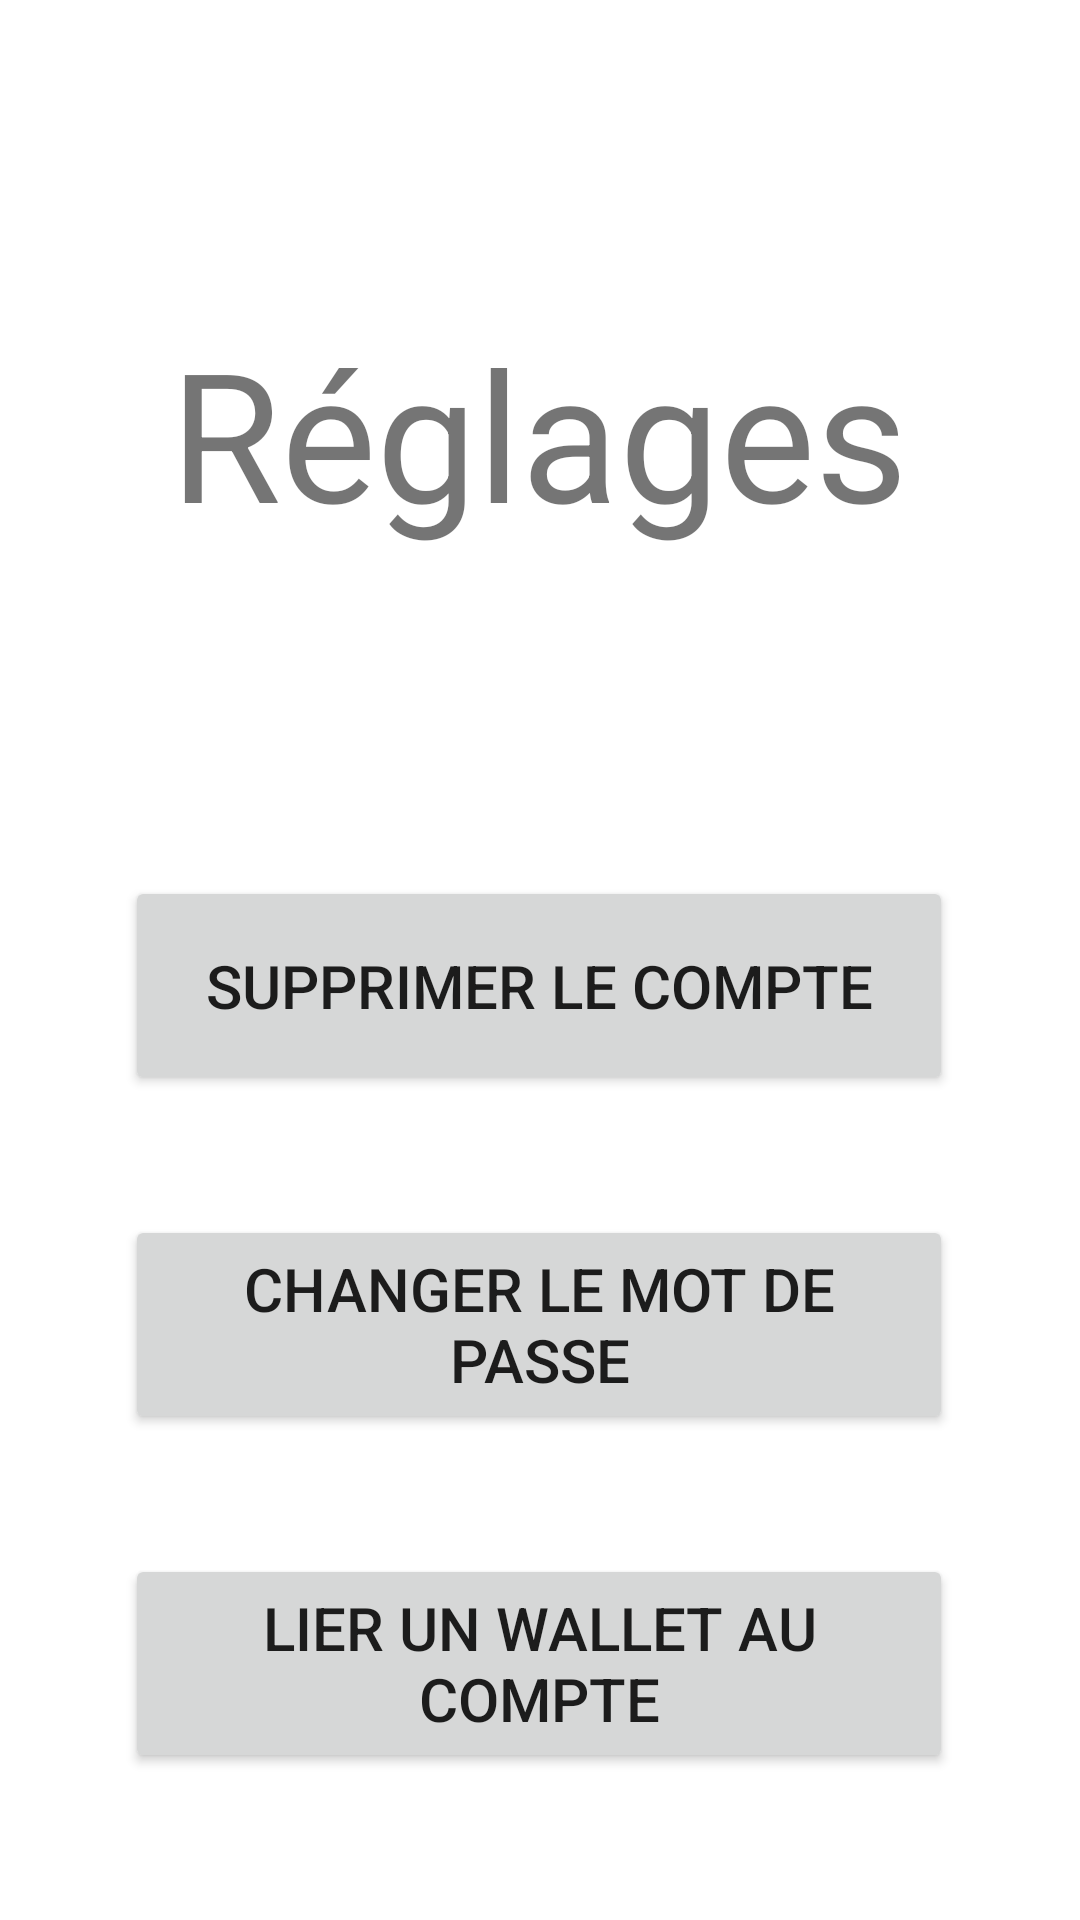

Produce the Android XML layout that renders to this screen, including the resource entries it uses.
<!-- AndroidManifest.xml: application theme Theme.ApplicationWallet -->
<!-- res/layout/activity_setting.xml -->
<?xml version="1.0" encoding="utf-8"?>
<androidx.constraintlayout.widget.ConstraintLayout xmlns:android="http://schemas.android.com/apk/res/android"
    xmlns:app="http://schemas.android.com/apk/res-auto"
    xmlns:tools="http://schemas.android.com/tools"
    android:layout_width="match_parent"
    android:layout_height="match_parent"
    tools:context=".Setting">

    <TextView
        android:id="@+id/textView7"
        android:layout_width="wrap_content"
        android:layout_height="wrap_content"
        android:layout_marginTop="104dp"
        android:text="Réglages"
        android:textSize="60sp"
        app:layout_constraintEnd_toEndOf="parent"
        app:layout_constraintHorizontal_bias="0.498"
        app:layout_constraintStart_toStartOf="parent"
        app:layout_constraintTop_toTopOf="parent" />

    <Button
        android:id="@+id/button_connexion"
        android:layout_width="276dp"
        android:layout_height="73dp"
        android:layout_marginTop="108dp"
        android:text="SUPPRIMER LE COMPTE"
        android:textSize="20sp"
        app:layout_constraintEnd_toEndOf="parent"
        app:layout_constraintHorizontal_bias="0.496"
        app:layout_constraintStart_toStartOf="parent"
        app:layout_constraintTop_toBottomOf="@+id/textView7" />

    <Button
        android:id="@+id/button_inscription"
        android:layout_width="276dp"
        android:layout_height="73dp"
        android:layout_marginTop="40dp"
        android:text="CHANGER LE MOT DE PASSE"
        android:textSize="20sp"
        app:layout_constraintEnd_toEndOf="parent"
        app:layout_constraintHorizontal_bias="0.496"
        app:layout_constraintStart_toStartOf="parent"
        app:layout_constraintTop_toBottomOf="@+id/button_connexion" />

    <Button
        android:id="@+id/ok"
        android:layout_width="276dp"
        android:layout_height="73dp"
        android:layout_marginTop="40dp"
        android:text="LIER UN WALLET AU COMPTE"
        android:textSize="20sp"
        app:layout_constraintEnd_toEndOf="parent"
        app:layout_constraintHorizontal_bias="0.496"
        app:layout_constraintStart_toStartOf="parent"
        app:layout_constraintTop_toBottomOf="@+id/button_inscription" />

</androidx.constraintlayout.widget.ConstraintLayout>
<!-- resources referenced by this layout -->
<resources>
  <style name="Theme.ApplicationWallet" parent="Theme.MaterialComponents.DayNight.DarkActionBar">
          
          <item name="colorPrimary">@color/purple_500</item>
          <item name="colorPrimaryVariant">@color/purple_700</item>
          <item name="colorOnPrimary">@color/white</item>
          
          <item name="colorSecondary">@color/teal_200</item>
          <item name="colorSecondaryVariant">@color/teal_700</item>
          <item name="colorOnSecondary">@color/black</item>
          
          <item name="android:statusBarColor" tools:targetApi="l">?attr/colorPrimaryVariant</item>
          
      </style>
  <!-- not gathered from this repository: default colours our renderer supplied (Android Studio template values) -->
  <color name="purple_500">#FF6200EE</color>
  <color name="purple_700">#FF3700B3</color>
  <color name="teal_200">#FF03DAC5</color>
  <color name="teal_700">#FF018786</color>
  <color name="black">#FF000000</color>
  <color name="white">#FFFFFFFF</color>
</resources>
